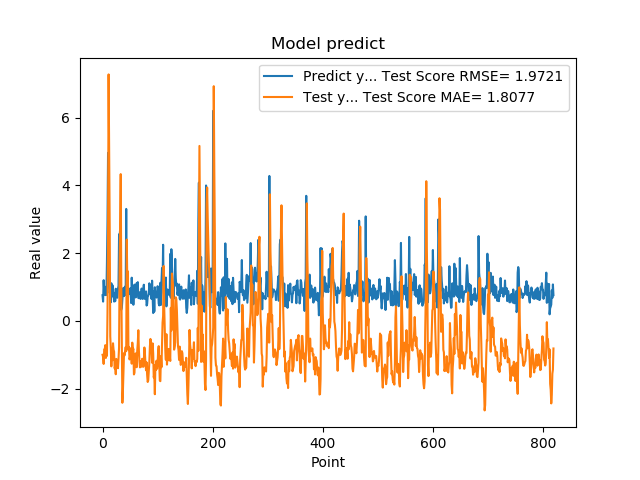

Data behind this chart, as committed beside it:
7.566530108451843262e-01, -1.002172260473725762e+00
5.684260129928588867e-01, -1.069571599061964307e+00
1.201630949974060059e+00, -1.273349889429188364e+00
8.802530169486999512e-01, -8.458044372250758114e-01
8.531429767608642578e-01, -8.456617682037843586e-01
7.591750025749206543e-01, -7.181340263531098556e-01
1.005007982254028320e+00, -1.096881820476160563e+00
7.687720060348510742e-01, -8.705817885646014442e-01
1.740013241767883301e+00, -1.034879602961328082e+00
2.913533687591552734e+00, 2.459414750547047335e-01
4.963075160980224609e+00, 2.585452259017409382e+00
1.471215128898620605e+00, 7.281975014097660015e+00
1.000648975372314453e+00, 5.182251854564739801e+00
8.220189809799194336e-01, 2.773944497701401168e+00
9.362199902534482643e-01, -4.588793119109813579e-01
5.486897230148315430e-01, -8.017806665391807863e-01
1.111255049705505371e+00, -1.344922526434860766e+00
7.148039937019348145e-01, -8.567597975802944132e-01
1.052167057991027832e+00, -1.161578201829309265e+00
8.955980539321898304e-01, -6.626473770119990503e-01
7.769405245780944824e-01, -8.543436603169174415e-01
5.699509978294372559e-01, -9.134289008126013076e-01
8.244060277938842773e-01, -1.405362138887786161e+00
5.800840258598327637e-01, -1.333409841645445626e+00
9.488009810447691761e-01, -1.578252866697070989e+00
7.918390035629272461e-01, -1.125479287617943580e+00
6.937990188598632812e-01, -1.180628639333368035e+00
6.834830045700073242e-01, -1.190045767589842818e+00
9.433320164680479847e-01, -1.400777926726990419e+00
1.032713770866394043e+00, -1.133450727011115378e+00
2.556216001510620117e+00, -7.896943514887928561e-01
2.464895963668823242e+00, 1.565221784503547653e+00
2.728049993515014204e+00, 2.919620107657008745e+00
3.558506965637206476e-01, 4.335735990390746863e+00
3.262020051479339600e-01, 1.201873120733878642e+00
3.781589865684509277e-01, -8.104177698517566197e-01
6.306380033493041992e-01, -2.421599134199263315e+00
8.854129910469055176e-01, -2.069625421311229729e+00
9.743152856826782227e-01, -1.479149246368773651e+00
7.307389974594116211e-01, -9.573681777277025517e-01
9.521890282630921520e-01, -1.023614675958713027e+00
1.011654973030090332e+00, -8.806147080168695851e-01
7.643579840660095215e-01, -7.763744589125800566e-01
3.306220054626464844e+00, -8.978782822728285096e-01
7.543110251426696777e-01, 2.401112279800400984e+00
1.409499049186706321e+00, 1.042876274675657466e+00
6.401469707489013672e-01, 1.462304088292169402e+00
8.640019893646240234e-01, -8.503786716605902241e-01
8.469420075416564941e-01, -7.701254903297265475e-01
7.976629734039306641e-01, -1.139876329191004123e+00
9.555831551551821068e-01, -1.062450666001879984e+00
9.546210169792175293e-01, -9.069595578811758818e-01
5.251880288124084473e-01, -8.023079773122048231e-01
1.275226235389709695e+00, -1.265996548930283572e+00
8.355640172958374023e-01, -6.441571157825185523e-01
7.640249729156494141e-01, -8.707303225712526018e-01
4.752210080623626154e-01, -8.256891590177863893e-01
7.414129972457885742e-01, -1.584154523509547774e+00
1.069700956344604492e+00, -1.535668569682238749e+00
7.892770171165466309e-01, -1.068188499264562497e+00
6.914690136909484863e-01, -9.624473008692239206e-01
... 759 more rows
